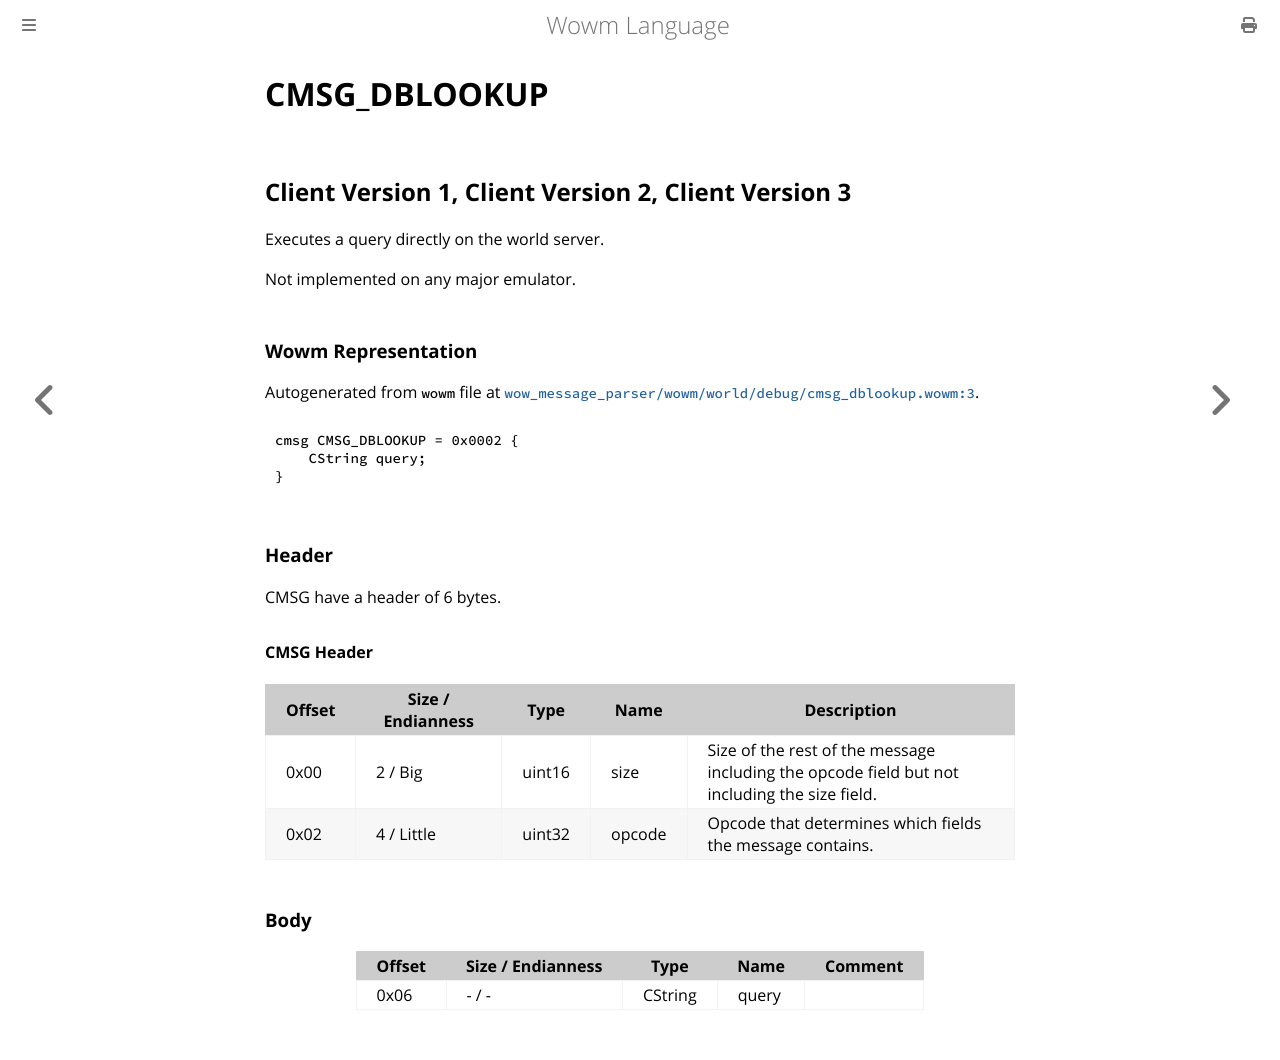

repository: gtker/wow_messages · page: docs/cmsg_dblookup.html · generator: mdbook

# CMSG_DBLOOKUP

## Client Version 1, Client Version 2, Client Version 3

Executes a query directly on the world server.

Not implemented on any major emulator.

### Wowm Representation

Autogenerated from `wowm` file at [`wow_message_parser/wowm/world/debug/cmsg_dblookup.wowm:3`](https://github.com/gtker/wow_messages/tree/main/wow_message_parser/wowm/world/debug/cmsg_dblookup.wowm#L3).
```rust,ignore
cmsg CMSG_DBLOOKUP = 0x0002 {
    CString query;
}
```
### Header

CMSG have a header of 6 bytes.

#### CMSG Header

| Offset | Size / Endianness | Type   | Name   | Description |
| ------ | ----------------- | ------ | ------ | ----------- |
| 0x00   | 2 / Big           | uint16 | size   | Size of the rest of the message including the opcode field but not including the size field.|
| 0x02   | 4 / Little        | uint32 | opcode | Opcode that determines which fields the message contains.|

### Body

| Offset | Size / Endianness | Type | Name | Comment |
| ------ | ----------------- | ---- | ---- | ------- |
| 0x06 | - / - | CString | query |  |
